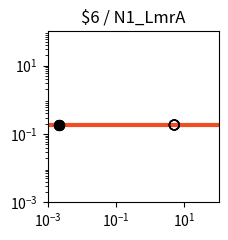

Here is the Python script that generated this plot: (Note: this script raises an exception after producing the figure.)
import matplotlib.pyplot as plt
import matplotlib.ticker as ticker
import numpy as np

fig, ax = plt.subplots(figsize=(2.5,2.5))

plt.xlim(1.000000e-03, 1.000000e+02)
plt.ylim(1.000000e-03, 1.000000e+02)

x = np.array([1.000000e-03,1.122018e-03,1.258925e-03,1.412538e-03,1.584893e-03,1.778279e-03,1.995262e-03,2.238721e-03,2.511886e-03,2.818383e-03,3.162278e-03,3.548134e-03,3.981072e-03,4.466836e-03,5.011872e-03,5.623413e-03,6.309573e-03,7.079458e-03,7.943282e-03,8.912509e-03,1.000000e-02,1.122018e-02,1.258925e-02,1.412538e-02,1.584893e-02,1.778279e-02,1.995262e-02,2.238721e-02,2.511886e-02,2.818383e-02,3.162278e-02,3.548134e-02,3.981072e-02,4.466836e-02,5.011872e-02,5.623413e-02,6.309573e-02,7.079458e-02,7.943282e-02,8.912509e-02,1.000000e-01,1.122018e-01,1.258925e-01,1.412538e-01,1.584893e-01,1.778279e-01,1.995262e-01,2.238721e-01,2.511886e-01,2.818383e-01,3.162278e-01,3.548134e-01,3.981072e-01,4.466836e-01,5.011872e-01,5.623413e-01,6.309573e-01,7.079458e-01,7.943282e-01,8.912509e-01,1.000000e+00,1.122018e+00,1.258925e+00,1.412538e+00,1.584893e+00,1.778279e+00,1.995262e+00,2.238721e+00,2.511886e+00,2.818383e+00,3.162278e+00,3.548134e+00,3.981072e+00,4.466836e+00,5.011872e+00,5.623413e+00,6.309573e+00,7.079458e+00,7.943282e+00,8.912509e+00,1.000000e+01,1.122018e+01,1.258925e+01,1.412538e+01,1.584893e+01,1.778279e+01,1.995262e+01,2.238721e+01,2.511886e+01,2.818383e+01,3.162278e+01,3.548134e+01,3.981072e+01,4.466836e+01,5.011872e+01,5.623413e+01,6.309573e+01,7.079458e+01,7.943282e+01,8.912509e+01,1.000000e+02,])
y = np.array([1.830000e-01,1.830000e-01,1.830000e-01,1.830000e-01,1.830000e-01,1.830000e-01,1.830000e-01,1.830000e-01,1.830000e-01,1.830000e-01,1.830000e-01,1.830000e-01,1.830000e-01,1.830000e-01,1.830000e-01,1.830000e-01,1.830000e-01,1.830000e-01,1.830000e-01,1.830000e-01,1.830000e-01,1.830000e-01,1.830000e-01,1.830000e-01,1.830000e-01,1.830000e-01,1.830000e-01,1.830000e-01,1.830000e-01,1.830000e-01,1.830000e-01,1.830000e-01,1.830000e-01,1.830000e-01,1.830000e-01,1.830000e-01,1.830000e-01,1.830000e-01,1.830000e-01,1.830000e-01,1.830000e-01,1.830000e-01,1.830000e-01,1.830000e-01,1.830000e-01,1.830000e-01,1.830000e-01,1.830000e-01,1.830000e-01,1.830000e-01,1.830000e-01,1.830000e-01,1.830000e-01,1.830000e-01,1.830000e-01,1.830000e-01,1.830000e-01,1.830000e-01,1.830000e-01,1.830000e-01,1.830000e-01,1.830000e-01,1.830000e-01,1.830000e-01,1.830000e-01,1.830000e-01,1.830000e-01,1.830000e-01,1.830000e-01,1.830000e-01,1.830000e-01,1.830000e-01,1.830000e-01,1.830000e-01,1.830000e-01,1.830000e-01,1.830000e-01,1.830000e-01,1.830000e-01,1.830000e-01,1.830000e-01,1.830000e-01,1.830000e-01,1.830000e-01,1.830000e-01,1.830000e-01,1.830000e-01,1.830000e-01,1.830000e-01,1.830000e-01,1.830000e-01,1.830000e-01,1.830000e-01,1.830000e-01,1.830000e-01,1.830000e-01,1.830000e-01,1.830000e-01,1.830000e-01,1.830000e-01,1.830000e-01,])
c = "#f04d23"

hi_x = np.array([2.200000e-03,2.200000e-03,2.200000e-03,2.200000e-03,])
hi_y = np.array([1.830000e-01,1.830000e-01,1.830000e-01,1.830000e-01,])
lo_x = np.array([5.054300e+00,5.054300e+00,5.054300e+00,5.054300e+00,])
lo_y = np.array([1.830000e-01,1.830000e-01,1.830000e-01,1.830000e-01,])

plt.loglog(x,y,lw=3,color=c)
plt.scatter(hi_x,hi_y,marker='o',s=50,color='black',zorder=10)
plt.scatter(lo_x,lo_y,marker='o',s=50,edgecolors='black',color='none',zorder=10)

plt.title("$6 / N1_LmrA")

ax.xaxis.set_major_locator(ticker.LogLocator(numticks=3))
ax.yaxis.set_major_locator(ticker.LogLocator(numticks=3))

ax.set_aspect('equal')
plt.tight_layout()

plt.savefig("/content/output/0x56/response_plot_$6_N1_LmrA.png", bbox_inches='tight')
